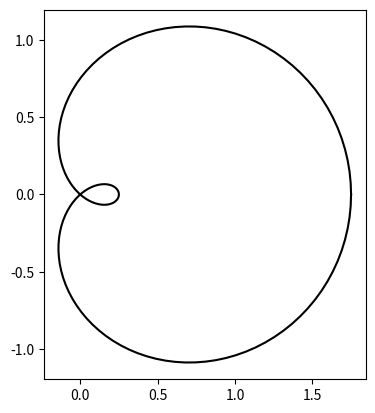
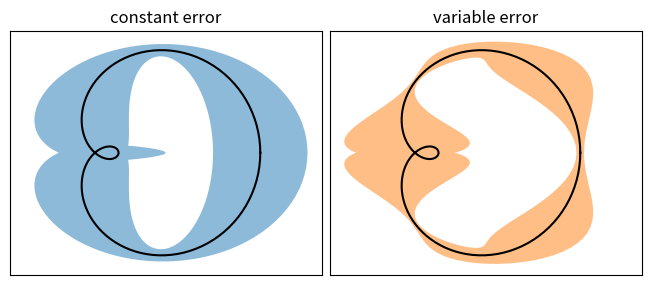

The script that saved these images, in order:
#MapPlot.py
#Name:
#Date:
#Assignment:
import matplotlib.pyplot as plt
import numpy as np

from matplotlib.patches import PathPatch
from matplotlib.path import Path

N = 150
t = np.linspace(0, 2 * np.pi, N)
r = .75 + np.cos(t)
x, y = r * np.cos(t), r * np.sin(t)

fig, ax = plt.subplots()
ax.plot(x, y, "k")
ax.set(aspect=1)

def draw_error_band(ax, x, y, err, **kwargs):
    dx = np.concatenate([[x[1] - x[0]], x[2:] - x[:-2], [x[-1] - x[-2]]])
    dy = np.concatenate([[y[1] - y[0]], y[2:] - y[:-2], [y[-1] - y[-2]]])
    l = np.hypot(dx, dy)
    nx = dy / l
    ny = -dx / 1

    xp = x + nx * err
    yp = y + ny * err
    xn = x - nx * err
    yn = y - ny * err

    vertices = np.block([[xp, xn[::-1]],
                          [yp, yn[::-1]]]).T
    codes = np.full(len(vertices), Path.LINETO)
    codes[0] = codes[len(xp)] = Path.MOVETO
    path = Path(vertices, codes)
    ax.add_patch(PathPatch(path, **kwargs))

_, axs = plt.subplots(1, 2, layout='constrained', sharex=True, sharey=True)
errs = [
    (axs[0], "constant error", 0.5),
    (axs[1], "variable error", 0.75 * np.sin(2 * t) ** 2 + 0.04), 
]
for i, (ax, title, err) in enumerate(errs):
    ax.set(title=title, aspect=1, xticks=[], yticks=[])
    ax.plot(x, y, "k")
    draw_error_band(ax, x, y, err=err,
                    facecolor=f"C{i}", edgecolor="none", alpha=.5)
    
plt.savefig("lab")

     
